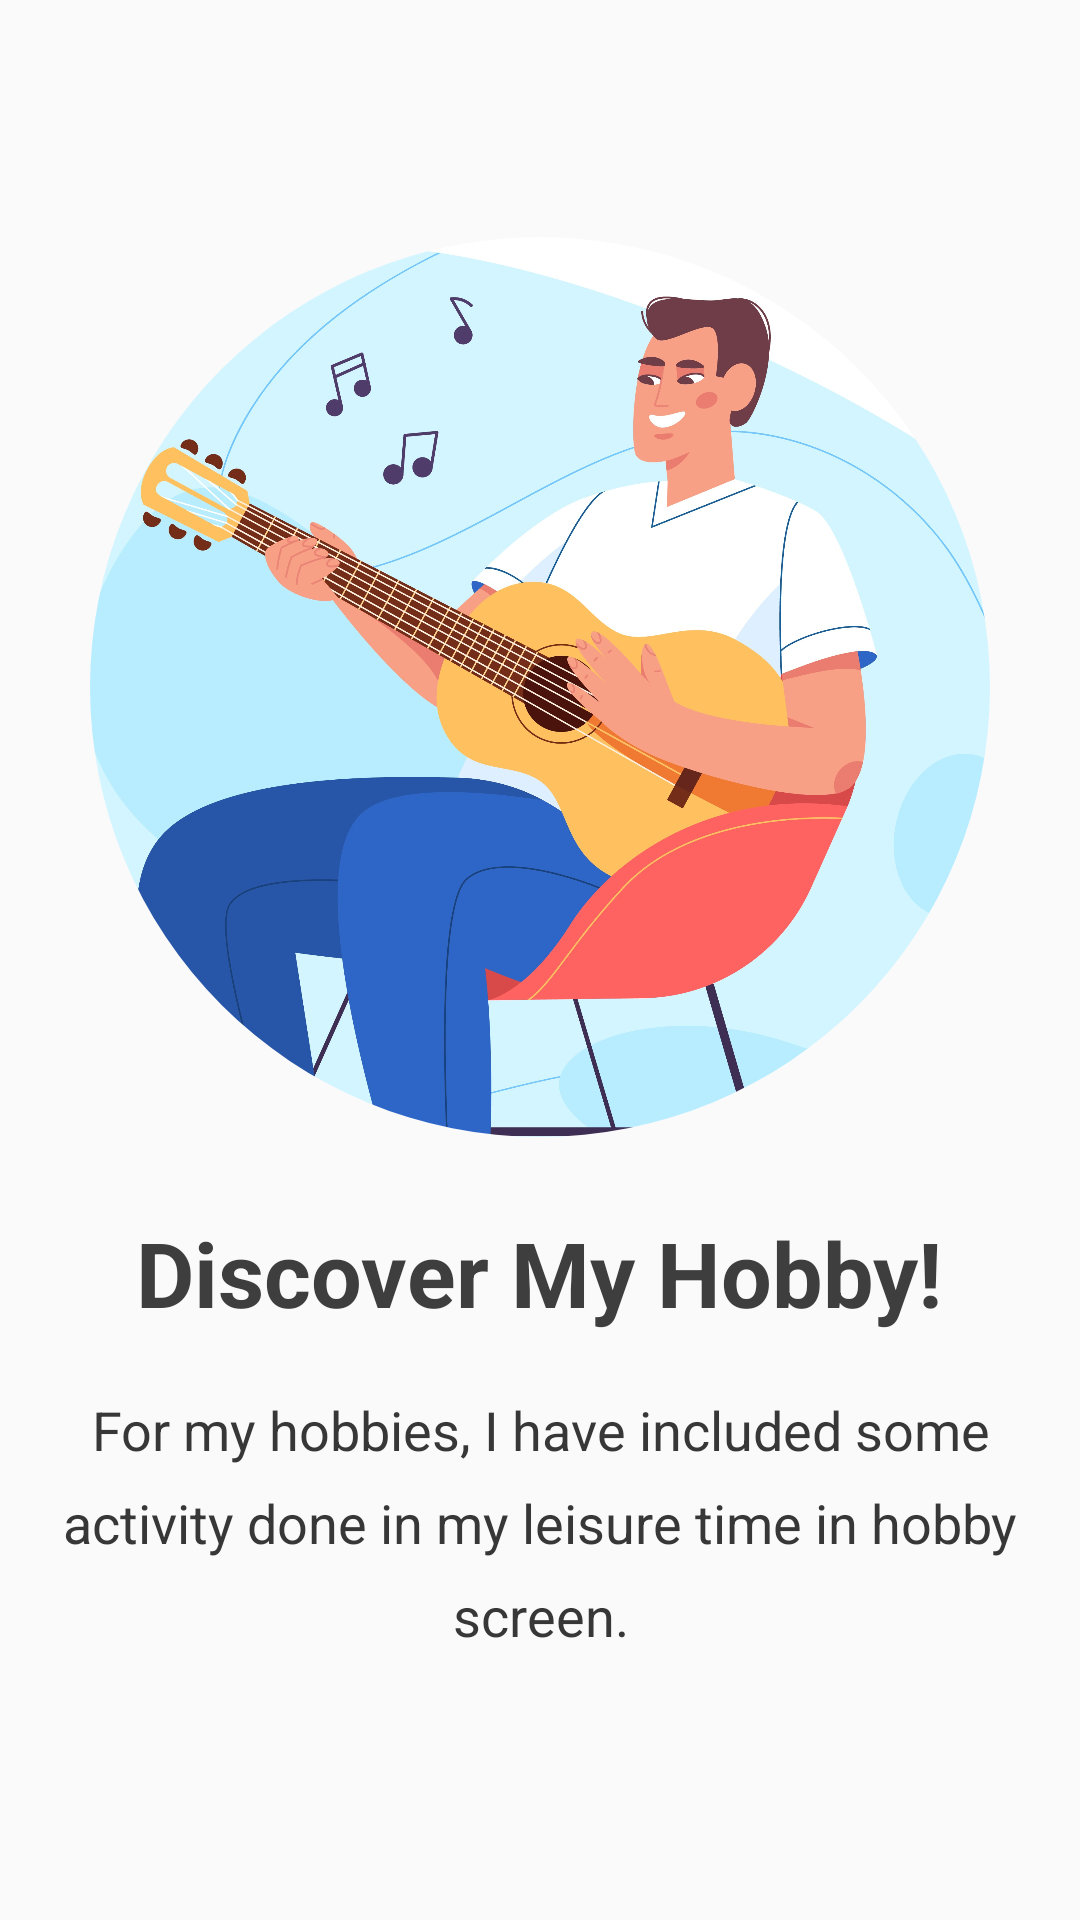

Produce the Android XML layout that renders to this screen, including the resource entries it uses.
<!-- AndroidManifest.xml: application theme Theme.PorfolioApp -->
<!-- res/layout/fragment_third_slide.xml -->
<?xml version="1.0" encoding="utf-8"?>
<LinearLayout xmlns:android="http://schemas.android.com/apk/res/android"
    xmlns:tools="http://schemas.android.com/tools"
    android:layout_width="match_parent"
    android:layout_height="match_parent"
    xmlns:app="http://schemas.android.com/apk/res-auto"
    android:orientation="vertical"
    android:id="@+id/yellowthird"
    android:gravity="center"

    tools:context=".FirstSlideFragment">


    <com.google.android.material.imageview.ShapeableImageView

        android:layout_width="300dp"
        android:layout_height="300dp"
        android:layout_marginBottom="25dp"
        app:shapeAppearanceOverlay="@style/Circular"
        android:src="@drawable/thirdslide"
        android:scaleType="centerCrop"
        />
    <TextView
        android:layout_width="wrap_content"
        android:layout_height="wrap_content"
        android:layout_marginBottom="10dp"
        android:text="@string/third_slide_Headline"
        android:textSize="30sp"
        android:textStyle="bold"
        android:textColor="#3E3E3E"
        />
    <TextView
        android:layout_width="wrap_content"
        android:layout_height="wrap_content"
        android:layout_margin="10dp"

        android:text="@string/third_slide_description"
        android:lineSpacingExtra="10dp"
        android:textSize="18sp"
        android:textColor="#373737"
        android:textAlignment="center"
        android:textStyle="normal"/>





</LinearLayout>
<!-- resources referenced by this layout -->
<resources>
  <!-- drawable thirdslide: jpg bitmap (drawable, 492905 bytes) -->
  <string name="third_slide_Headline">Discover My Hobby!</string>
  <string name="third_slide_description">For my hobbies, I have included some activity done in my leisure time in hobby screen. </string>
  <style name="Circular">
          <item name="cornerFamily">rounded</item>
          <item name="cornerSize">50%</item>
      </style>
  <style name="Theme.PorfolioApp" parent="Base.Theme.PorfolioApp" />
  <style name="Base.Theme.PorfolioApp" parent="Theme.AppCompat.Light.NoActionBar">
          
          
      </style>
</resources>
